Run: headless pygame with SDL's dummy video driver; simulated clock (each Clock.tick advances the game by its frame time, no real sleeping); random seed 0; keys injected as events and as key.get_pressed() state; mouse plan: one left click at the window centre at the start of phase 2, then a move to the lower-right quarter at the start of phase 3.
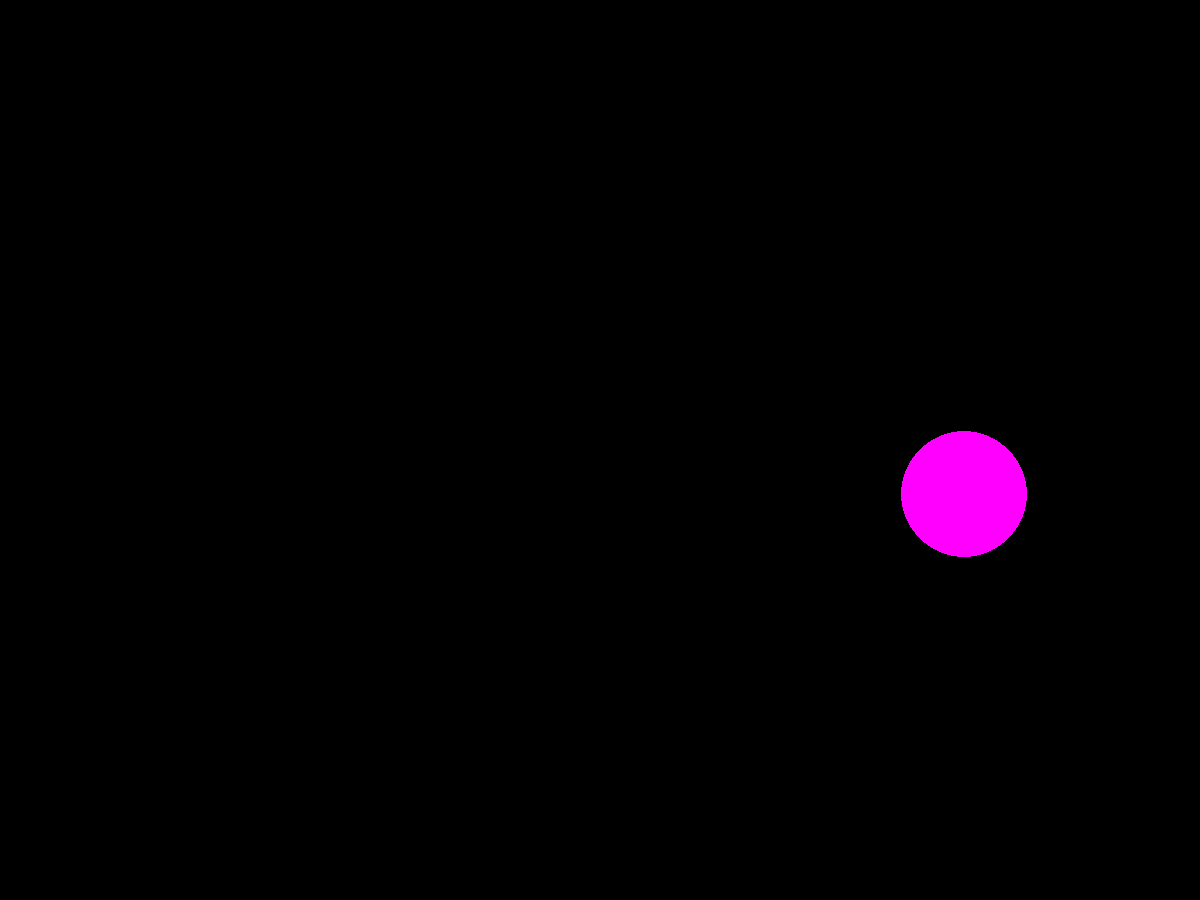
Frame 1 of 4 · flips 1–60 · no input
Frame 2 of 4 · flips 61–180 · clicked the window centre · tapped SPACE, RETURN · held RIGHT (→), D · screen unchanged from frame 1, image omitted
Frame 3 of 4 · flips 181–300 · moved the mouse to the lower-right quarter · held DOWN (↓), S · screen unchanged from frame 2, image omitted
Frame 4 of 4 · flips 301–420 · held LEFT (←), A, UP (↑), W · screen unchanged from frame 3, image omitted

The pygame program that drew these frames:

import pygame as pg
import pygame.draw as draw
from random import randint

RED = (255, 0, 0)
BLUE = (0, 0, 255)
YELLOW = (255, 255, 0)
GREEN = (0, 255, 0)
MAGENTA = (255, 0, 255)
CYAN = (0, 255, 255)
BLACK = (0, 0, 0)
COLORS = [RED, BLUE, YELLOW, GREEN, MAGENTA, CYAN]


def new_ball(surface, x_range=(100, 1100), y_range=(100, 900), radius_range=(10, 100), velocity_range=(5, 50)):
    """
    Creates new ball with random position, velocity, radius and color
    :param surface: surface to draw on
    :param x_range: tuple of minimal and maximal x coordinates of the center of the ball
    :param y_range: tuple of minimal and maximal y coordinates of the center of the ball
    :param radius_range: tuple of minimal and maximal ball's radius values
    :param velocity_range: tuple of maximal and minimal velocity projection on Ox|Oy axis in pixels per second
    :return: ((x, y, r), (v_x, v_y), color) tuple that contains information about a new ball
    """
    x = randint(*x_range)
    y = randint(*y_range)
    r = randint(*radius_range)
    v_x, v_y = randint(*velocity_range), randint(*velocity_range)
    color = COLORS[randint(0, 5)]
    return (x, y, r), (v_x, v_y), color


def distance(p1, p2):
    """
    Calculates distance between to points
    :param p1: tuple (x, y) of point 1 coordinates
    :param p2: tuple (x, y) of point 2 coordinates
    :return: float positive distance
    """
    x1, y1 = p1
    x2, y2 = p2
    return ((x1 - x2) ** 2 + (y1 - y2) ** 2) ** 0.5


def on_mouse_down(surface, event, balls):
    """
    Mouse button down event handler
    :param surface: main screen of te app
    :param event: a MOUSEBUTTONDOWN event
    :param balls: list of balls that are on the surface
    """
    for i, (pos, vel, color) in enumerate(balls):
        x, y, r = pos
        if distance(event.pos, (x, y)) <= r:
            on_ball_caught(surface, event, balls, i)


def on_ball_caught(surface, event, balls, ball_index):
    """
    Called when player catches the ball
    :param balls: list of all balls that are on the screen
    :param ball_index: index of a ball in balls that has been caught
    :param surface: surface where the ball was located
    :param event: MOUSEBUTTONDOWN event of catching click
    """
    balls.pop(ball_index)


def move_ball(position, velocity, dt):
    """
    Moves ball with velocity
    :param position: tuple (x, y) of ball's coordinates before motion happens
    :param velocity: (v_x, v_y) tuple that represents velocity vector
    :param dt: time interval of motion
    :return: new position of the ball
    """
    x, y = position
    v_x, v_y = velocity
    return int(x + v_x * dt), int(y + v_y * dt)


def draw_frame(surface, balls, fps):
    """
    Draws next frame on screen
    :type fps: FPS
    :param surface: screen to draw on
    :param balls: a list of balls that are on the surface
    """
    surface.fill(BLACK)
    for i, (pos_and_r, vel, color) in enumerate(balls):
        *pos, r = pos_and_r
        new_pos_x, new_pos_y = move_ball(pos, vel, 1 / fps)
        balls[i] = (new_pos_x, new_pos_y, r), vel, color
        draw.circle(surface, color, (new_pos_x, new_pos_y), r)


def main():
    pg.init()

    # tuple ((x, y, r), (v_x, v_y)) represents a ball
    balls = []

    fps = 30
    screen = pg.display.set_mode((1200, 900))

    pg.display.update()
    clock = pg.time.Clock()
    finished = False

    balls.append(new_ball(screen))

    while not finished:
        clock.tick(fps)
        for event in pg.event.get():
            if event.type == pg.QUIT:
                finished = True
            elif event.type == pg.MOUSEBUTTONDOWN:
                on_mouse_down(screen, event, balls)

        draw_frame(screen, balls, fps)
        pg.display.update()

    pg.quit()


if __name__ == "__main__":
    main()
